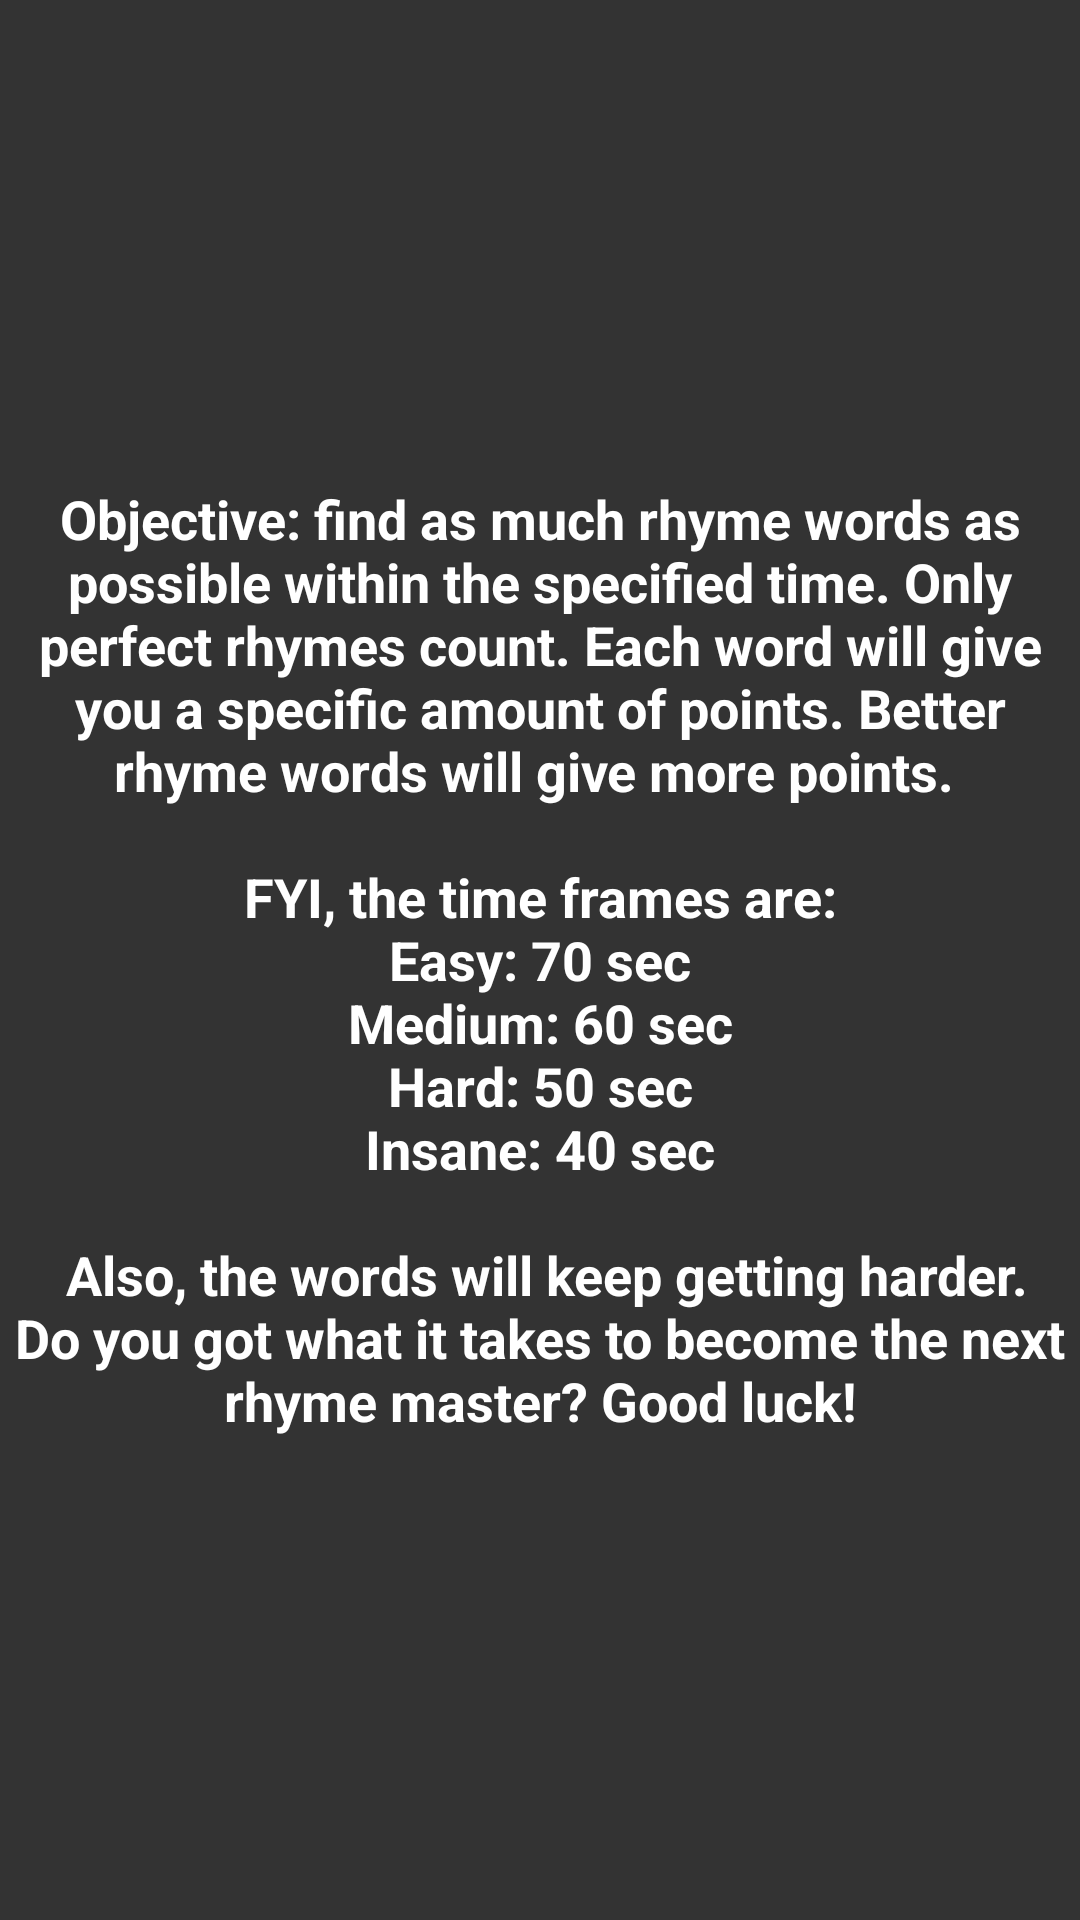

Layout XML and referenced resources for this Android screen:
<!-- AndroidManifest.xml: application theme AppTheme -->
<!-- res/layout/activity_instructions.xml -->
<?xml version="1.0" encoding="utf-8"?>
<LinearLayout xmlns:android="http://schemas.android.com/apk/res/android"
xmlns:tools="http://schemas.android.com/tools" tools:context="com.example.nils.rhymetime.InstructionsActivity"
android:id="@+id/activity_instructions"
android:orientation="vertical"
android:layout_width="match_parent"
android:layout_height="match_parent"
android:layout_alignParentTop="true"
android:background="#666">

<TextView
    android:layout_width="match_parent"
    android:layout_height="match_parent"
    android:text="@string/objective"
    style="@style/grey"/>

<TextView
    android:layout_width="match_parent"
    android:layout_height="match_parent"
    android:text="Horizontal cars can move left and right."
    style="@style/grey"/>

<TextView
    android:layout_width="match_parent"
    android:layout_height="match_parent"
    android:text="Vertical cars can move up and down."
    style="@style/grey"/>

<TextView
    android:layout_width="match_parent"
    android:layout_height="match_parent"
    android:text="If you click on a car, the possible moves appear as buttons."
    style="@style/grey"/>

</LinearLayout>
<!-- resources referenced by this layout -->
<resources>
  <string name="objective">Objective: find as much rhyme words as possible
          within the specified time. Only perfect rhymes count.
          Each word will give you a specific amount of points.
          Better rhyme words will give more points. \n \n
          FYI, the time frames are: \n
          Easy: 70 sec \n
          Medium: 60 sec \n
          Hard: 50 sec \n
          Insane: 40 sec \n \n
          Also, the words will keep getting harder. Do you got what it takes
          to become the next rhyme master? Good luck!
      </string>
  <style name="grey" parent="@style/buttonStyle">
          <item name="android:background">#333333</item>
      </style>
  <style name="AppTheme" parent="Theme.AppCompat.Light.DarkActionBar">
          
          <item name="colorPrimary">#000</item>
          <item name="colorPrimaryDark">@color/colorPrimaryDark</item>
          <item name="colorAccent">@color/colorAccent</item>
      </style>
  <style name="buttonStyle">
          <item name="android:textSize">18sp</item>
          <item name="android:layout_width">wrap_content</item>
          <item name="android:layout_height">wrap_content</item>
          <item name="android:gravity">center</item>
          <item name="android:textStyle">bold</item>
          <item name="android:textColor">#FFF</item>
      </style>
  <color name="colorPrimaryDark">#303F9F</color>
  <color name="colorAccent">#FF4081</color>
</resources>
